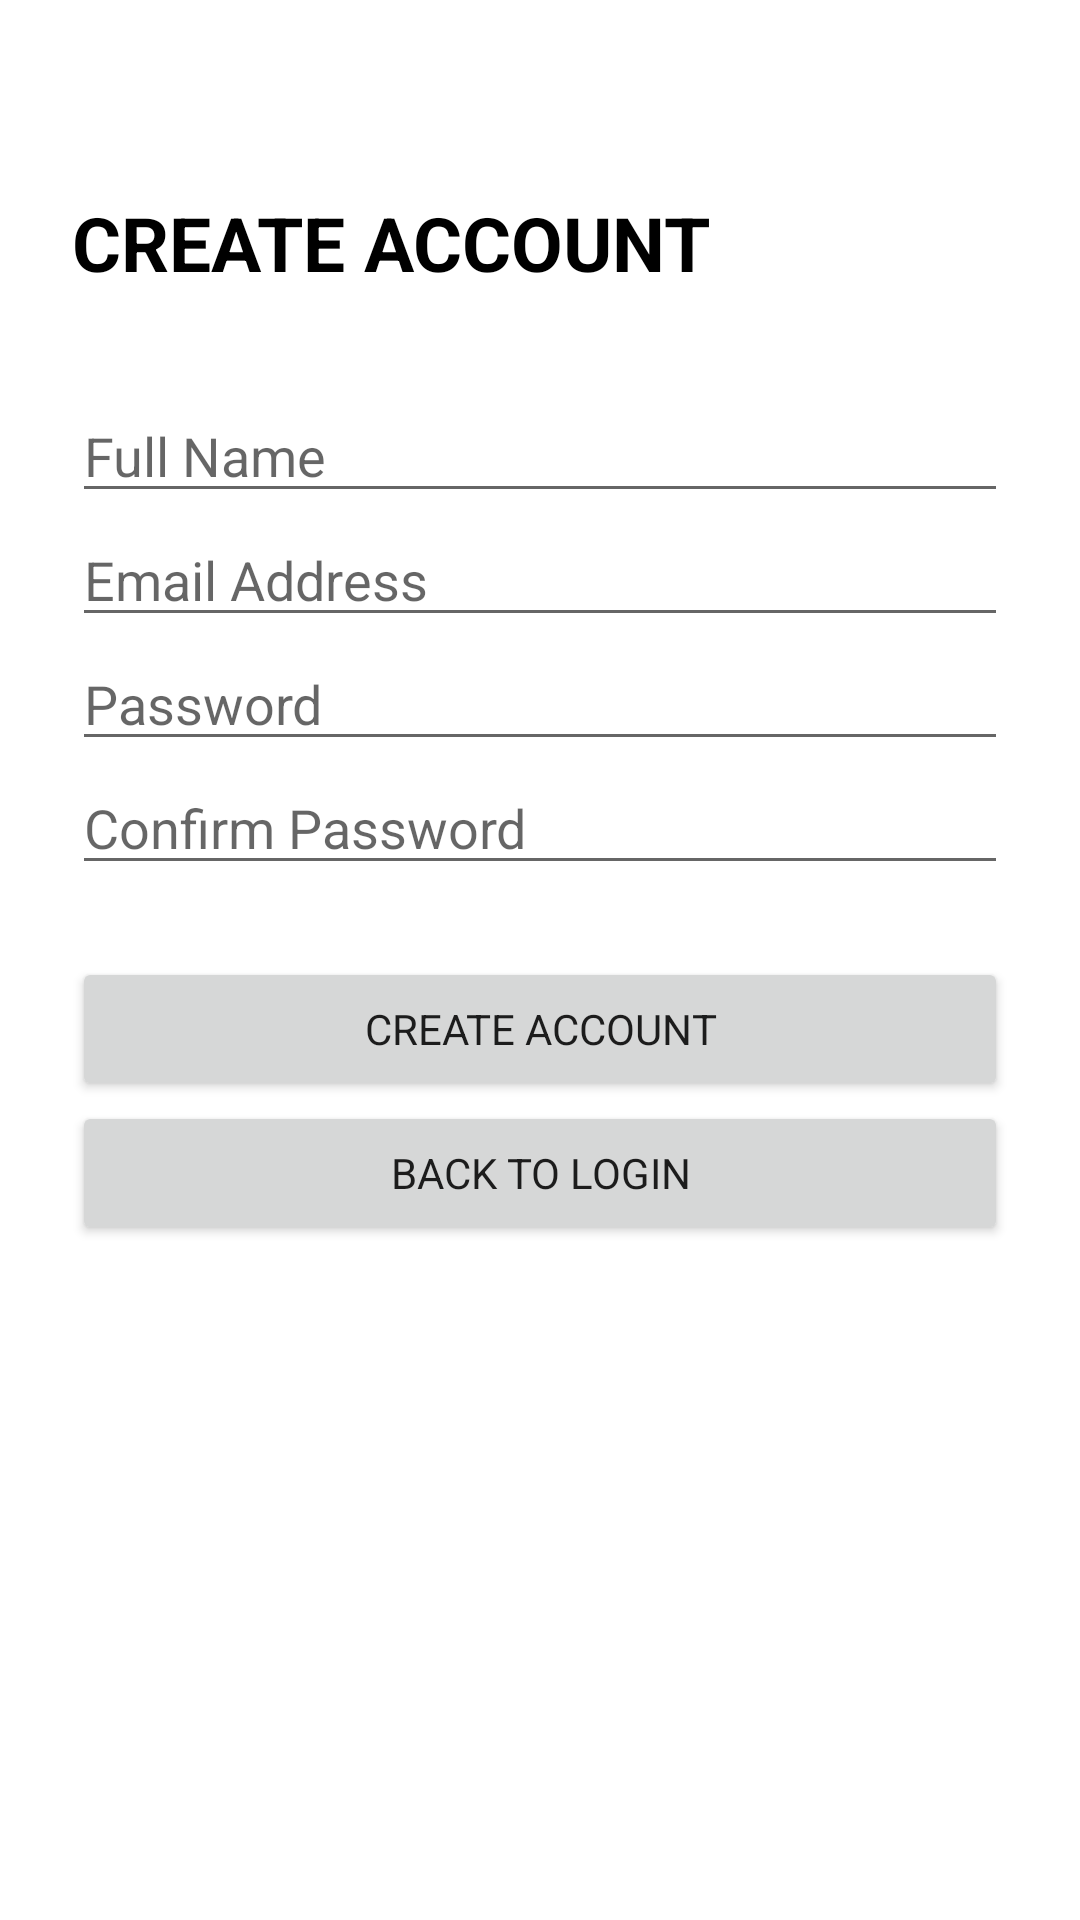

Layout XML and referenced resources for this Android screen:
<!-- AndroidManifest.xml: application theme AppTheme -->
<!-- res/layout/activity_register.xml -->
<?xml version="1.0" encoding="utf-8"?>
<ScrollView xmlns:android="http://schemas.android.com/apk/res/android"
    android:layout_width="match_parent"
    android:layout_height="match_parent"
    android:background="#FFFFFF">

    <LinearLayout
        android:layout_width="match_parent"
        android:layout_height="wrap_content"
        android:orientation="vertical"
        android:padding="24dp">

        <TextView
            android:layout_width="match_parent"
            android:layout_height="wrap_content"
            android:layout_marginTop="40dp"
            android:text="CREATE ACCOUNT"
            android:textColor="#000000"
            android:textSize="25sp"
            android:textStyle="bold" />

        <EditText
            android:id="@+id/fullNameInput"
            android:layout_width="match_parent"
            android:layout_height="wrap_content"
            android:layout_marginTop="32dp"
            android:hint="Full Name"
            android:inputType="textCapWords" />

        <EditText
            android:id="@+id/registerEmailInput"
            android:layout_width="match_parent"
            android:layout_height="wrap_content"
            android:hint="Email Address"
            android:inputType="textEmailAddress" />

        <EditText
            android:id="@+id/registerPasswordInput"
            android:layout_width="match_parent"
            android:layout_height="wrap_content"
            android:hint="Password"
            android:inputType="textPassword" />

        <EditText
            android:id="@+id/confirmPasswordInput"
            android:layout_width="match_parent"
            android:layout_height="wrap_content"
            android:hint="Confirm Password"
            android:inputType="textPassword" />

        <Button
            android:id="@+id/createAccountButton"
            android:layout_width="match_parent"
            android:layout_height="wrap_content"
            android:layout_marginTop="24dp"
            android:text="Create Account" />

        <Button
            android:id="@+id/backToLoginButton"
            android:layout_width="match_parent"
            android:layout_height="wrap_content"
            android:text="Back to Login" />

    </LinearLayout>
</ScrollView>
<!-- resources referenced by this layout -->
<resources>
  <style name="AppTheme" parent="Theme.AppCompat.Light.NoActionBar">
  
          <item name="android:fontFamily">sans-serif</item>
          <item name="android:colorAccent">#000000</item>
          <item name="android:windowLightStatusBar">true</item>
          <item name="android:statusBarColor">#FFFFFF</item>
          <item name="android:navigationBarColor">#FFFFFF</item>
      </style>
</resources>
